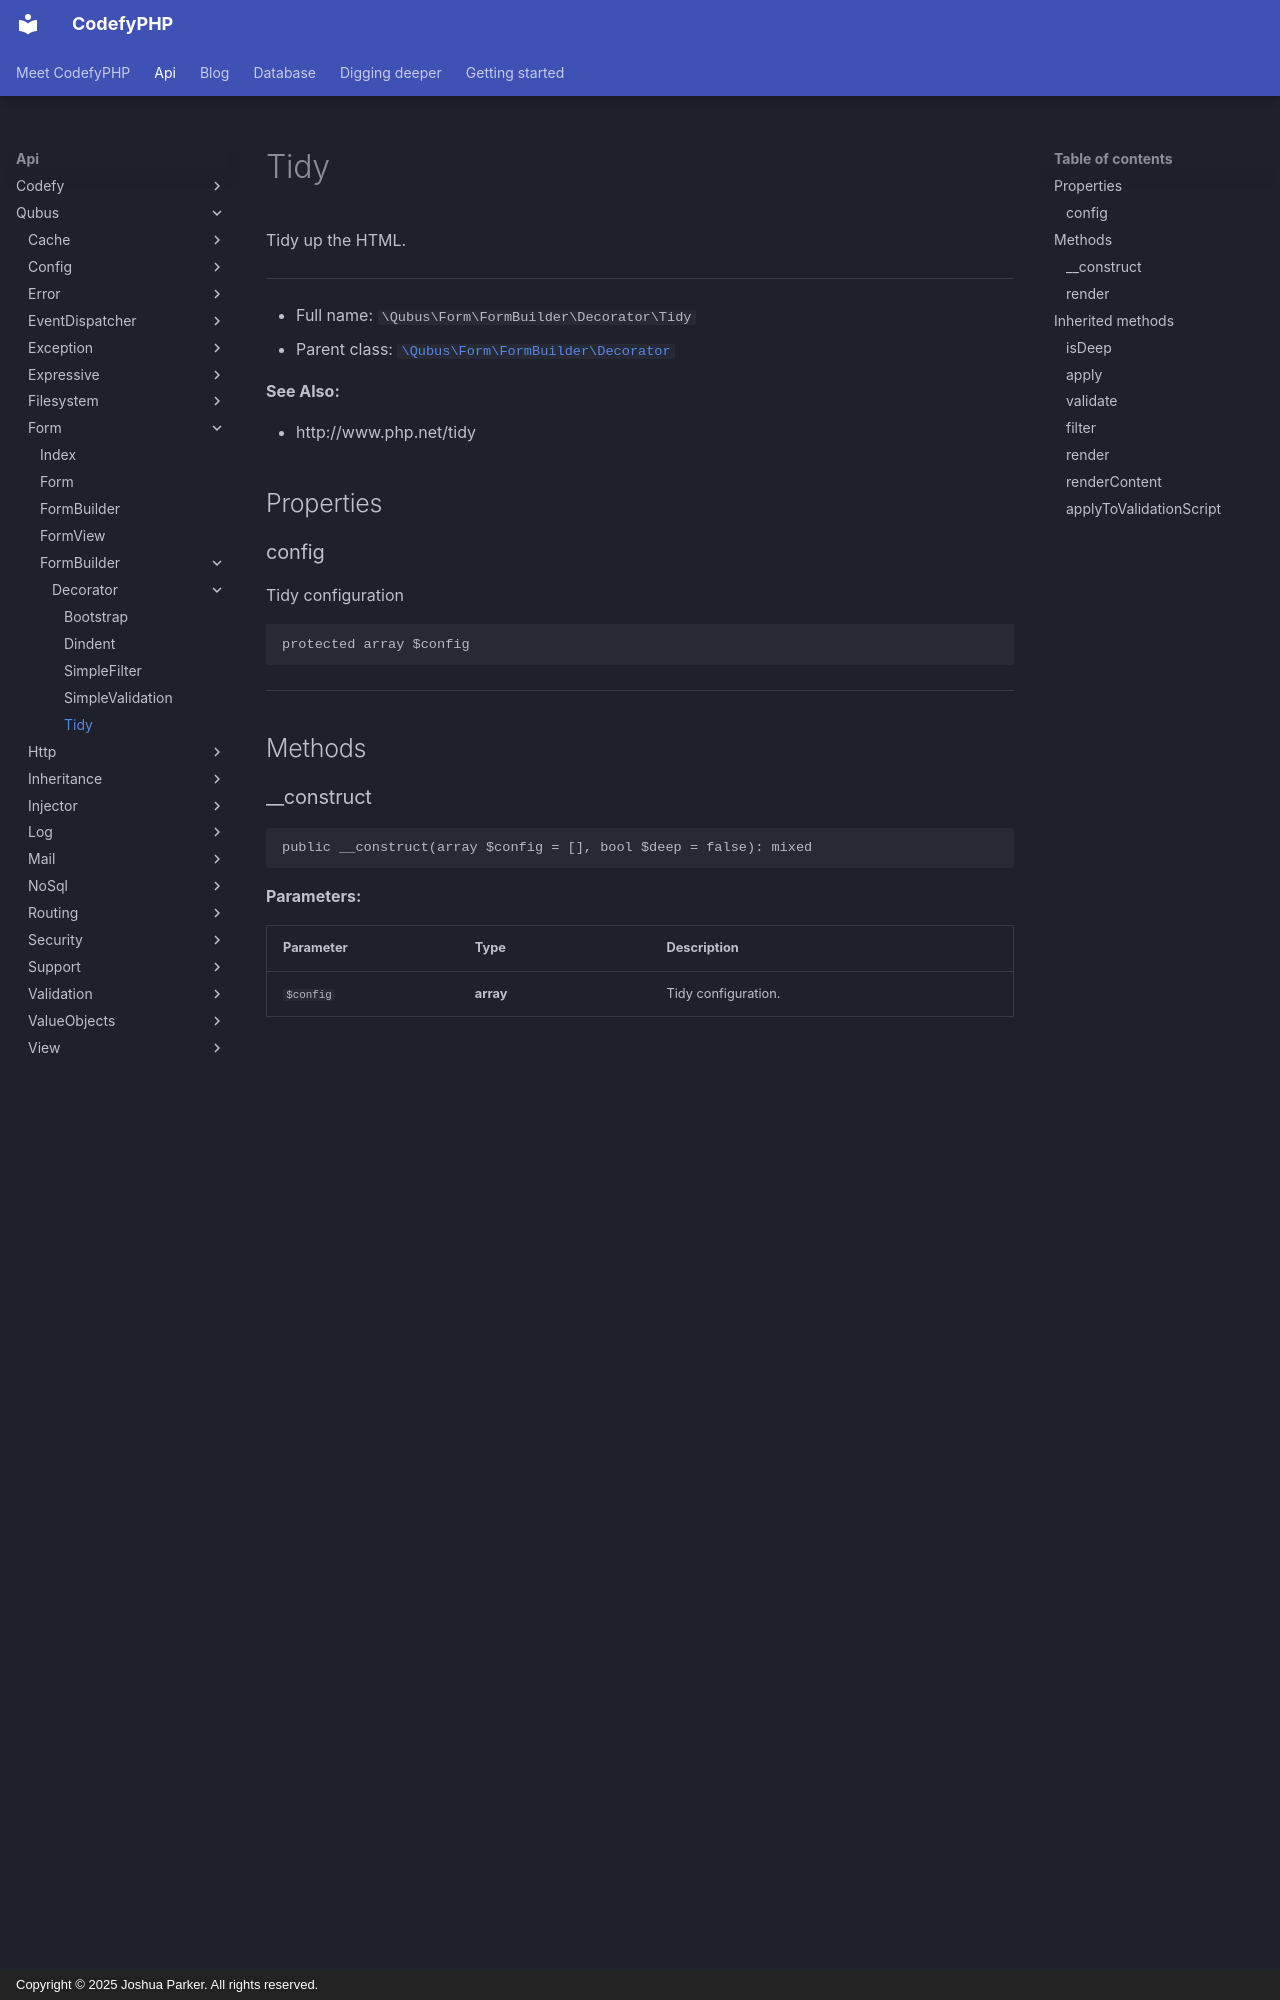

repository: codefyphp/docs · page: api/Qubus/Form/FormBuilder/Decorator/Tidy/index.html · generator: mkdocs · copyright: Copyright © 2025 Joshua Parker. All rights reserved.

# Tidy

Tidy up the HTML.

***

* Full name: `\Qubus\Form\FormBuilder\Decorator\Tidy`
* Parent class: [`\Qubus\Form\FormBuilder\Decorator`](../Decorator.md)

**See Also:**

* http://www.php.net/tidy

## Properties

### config

Tidy configuration

```php
protected array $config
```

***

## Methods

### __construct

```php
public __construct(array $config = [], bool $deep = false): mixed
```

**Parameters:**

| Parameter | Type      | Description                 |
|-----------|-----------|-----------------------------|
| `$config` | **array** | Tidy configuration.         |
| `$deep`   | **bool**  | Tidy each individual child. |

***

### render

Render to HTML.

```php
public render(\Qubus\Form\FormBuilder\Element $element, string $html): string
```

**Parameters:**

| Parameter  | Type                                | Description            |
|------------|-------------------------------------|------------------------|
| `$element` | **\Qubus\Form\FormBuilder\Element** |                        |
| `$html`    | **string**                          | Original rendered html |

***

## Inherited methods

### isDeep

Whether to apply the decorator to all descendants.

```php
public isDeep(): bool
```

***

### apply

Apply modifications.

```php
public apply(\Qubus\Form\FormBuilder\Element $element, bool $deep): mixed
```

**Parameters:**

| Parameter  | Type                                | Description                                      |
|------------|-------------------------------------|--------------------------------------------------|
| `$element` | **\Qubus\Form\FormBuilder\Element** |                                                  |
| `$deep`    | **bool**                            | The decorator of a parent is applied to a child. |

***
